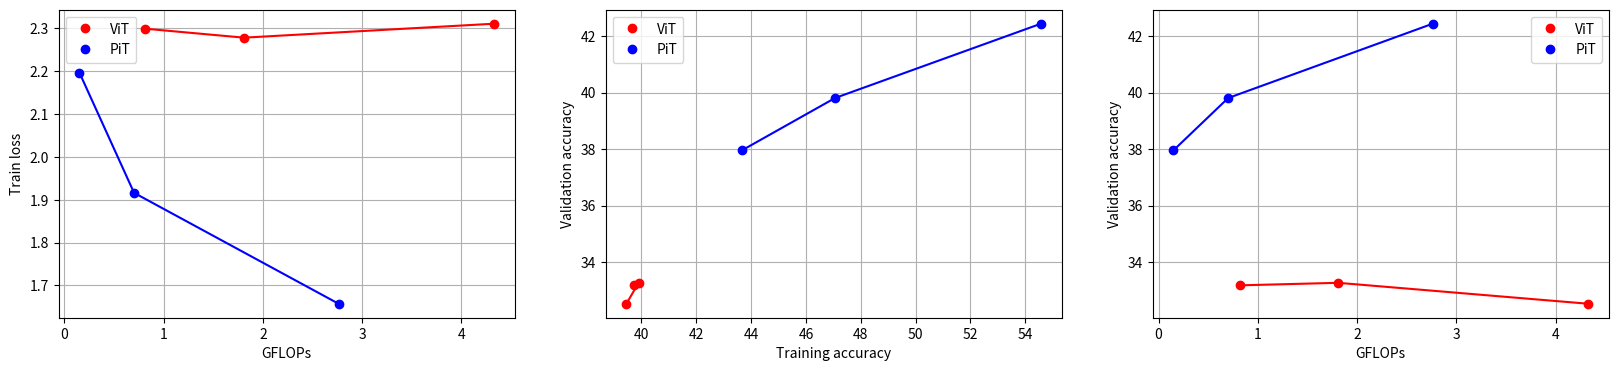

Python code for this plot:
import matplotlib.pyplot as plt

"""
Experiment results listed in following order: B, S, Ti
"""
data = {
    "ViT": {
        "GFLOPS": [4.326590976, 1.809307008, 0.816179904],
        "train_loss": [2.310760, 2.278235, 2.299069],
        "train_accuracy": [0.39452, 0.39894, 0.39734],
        "eval_accuracy": [0.3253, 0.3327, 0.3318]
    },
    "PiT": {
        "GFLOPS": [2.761954304, 0.701461728, 0.150245248],
        "train_loss": [1.657457, 1.916154, 2.196895],
        "train_accuracy": [0.54568, 0.4706, 0.43668],
        "eval_accuracy": [0.4244, 0.3981, 0.3796]
    }
}

def plot_model_capability():
    vit_x = data['ViT']['GFLOPS']
    vit_y = data['ViT']['train_loss']
    pit_x = data['PiT']['GFLOPS']
    pit_y = data['PiT']['train_loss']

    plt.plot(vit_x, vit_y, 'r')
    plt.plot(vit_x, vit_y, 'ro', label='ViT')
    plt.plot(pit_x, pit_y, 'b')
    plt.plot(pit_x, pit_y, 'bo', label='PiT')

    plt.xlabel('GFLOPs')
    plt.ylabel('Train loss')

    plt.legend()
    plt.grid()
    # plt.show()

def plot_generalization_performance():
    vit_x = [d * 100 for d in data['ViT']['train_accuracy']]
    vit_y = [d * 100 for d in data['ViT']['eval_accuracy']]
    pit_x = [d * 100 for d in data['PiT']['train_accuracy']]
    pit_y = [d * 100 for d in data['PiT']['eval_accuracy']]

    plt.plot(vit_x, vit_y, 'r')
    plt.plot(vit_x, vit_y, 'ro', label='ViT')
    plt.plot(pit_x, pit_y, 'b')
    plt.plot(pit_x, pit_y, 'bo', label='PiT')

    plt.xlabel('Training accuracy')
    plt.ylabel('Validation accuracy')

    plt.legend()
    plt.grid()
    # plt.show()

def plot_model_performance():
    vit_x = data['ViT']['GFLOPS']
    vit_y = [d * 100 for d in data['ViT']['eval_accuracy']]
    pit_x = data['PiT']['GFLOPS']
    pit_y = [d * 100 for d in data['PiT']['eval_accuracy']]

    plt.plot(vit_x, vit_y, 'r')
    plt.plot(vit_x, vit_y, 'ro', label='ViT')
    plt.plot(pit_x, pit_y, 'b')
    plt.plot(pit_x, pit_y, 'bo', label='PiT')

    plt.xlabel('GFLOPs')
    plt.ylabel('Validation accuracy')

    plt.legend()
    plt.grid()
    # plt.show()

if __name__ == '__main__':
    plt.rcParams["figure.figsize"] = (20, 4)

    plt.subplot(1, 3, 1)
    plot_model_capability()

    plt.subplot(1, 3, 2)
    plot_generalization_performance()
    
    plt.subplot(1, 3, 3)
    plot_model_performance()

    plt.show()